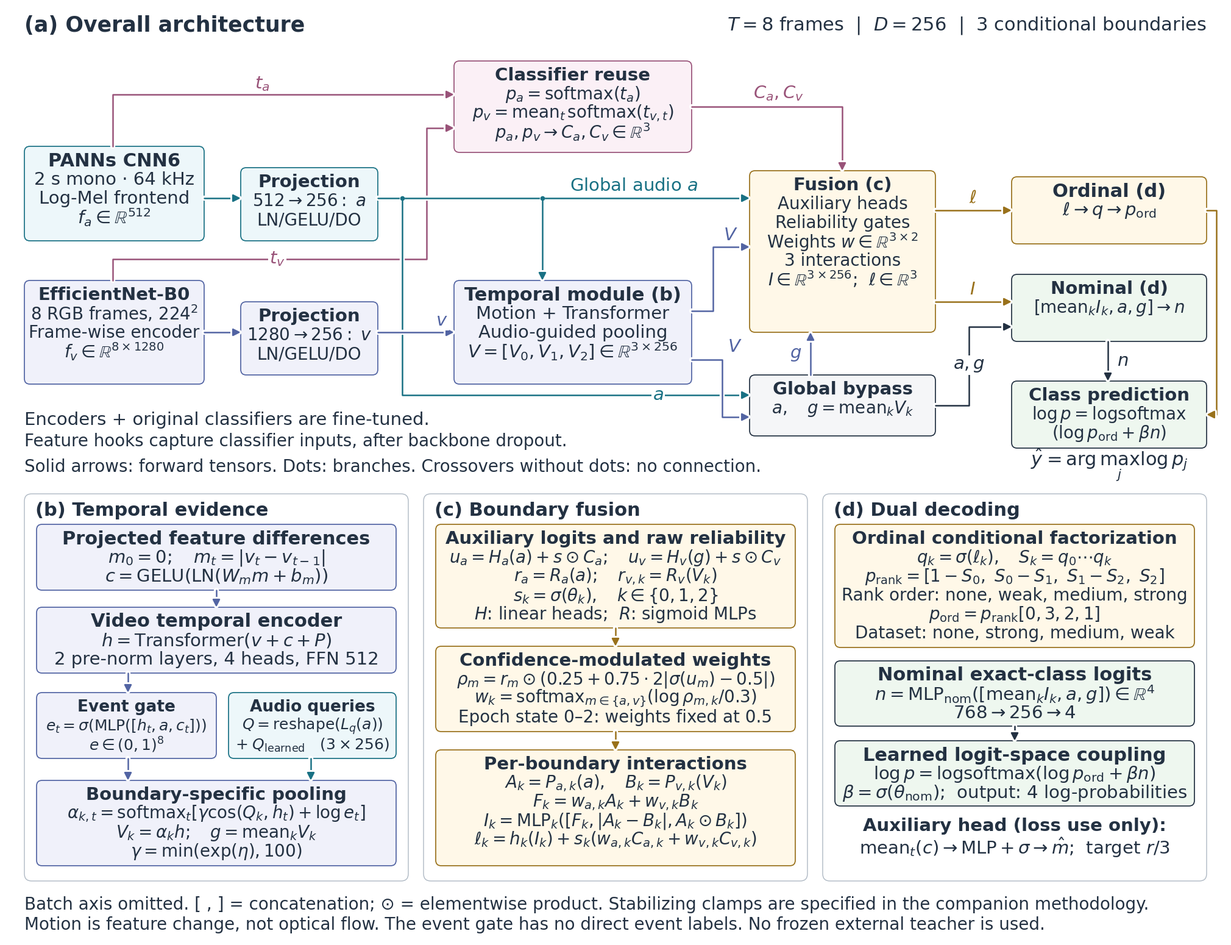

The matplotlib source for this figure: (Note: this script raises an exception after producing the figure.)
"""Render the code-faithful methodology figure (SVG and 300-dpi PNG).

Run from any directory: python docs/diagrams/render_paper_methodology.py
Manual diagram specification, not an automatic trace of the PyTorch graph.
Source of truth: TemporalBORAFusion.forward + utils.ordinal.bora_loss.
All dimensions omit the batch axis. See ../paper_methodology.md for equations,
numerical clamps, code references, and the exact supervised objective.
"""

from pathlib import Path

import matplotlib

matplotlib.use("Agg")
import matplotlib.pyplot as plt
import matplotlib.patheffects as pe
from matplotlib.patches import FancyArrowPatch, FancyBboxPatch
from matplotlib.path import Path as MplPath
from matplotlib.transforms import Bbox


W, H = 2000, 1530
plt.rcParams.update({"font.family": "DejaVu Sans", "svg.fonttype": "none",
                     "mathtext.fontset": "dejavusans"})
fig = plt.figure(figsize=(W / 100, H / 100), dpi=100)
ax = fig.add_axes([0, 0, 1, 1])
ax.set(xlim=(0, W), ylim=(H, 0))
ax.axis("off")
fig.patch.set_facecolor("white")

INK = "#233142"
AUDIO, VIDEO, FUSION, TEACHER = "#197184", "#5264a3", "#99711b", "#995379"
BLUE, VIOLET, GOLD, PINK = "#edf7fa", "#f0f1fa", "#fff8e8", "#fbf0f6"
GREEN, GRAY = "#eef7ef", "#f5f6f8"
text_checks = []


def label(x, y, value, size=21, color=INK, weight="normal", ha="center", bg=False):
    return ax.text(x, y, value, fontsize=size, color=color, fontweight=weight,
                   ha=ha, va="center", zorder=6,
                   bbox={"facecolor": "white", "edgecolor": "none", "pad": 1.4} if bg else None)


def node(x, y, w, h, title, lines=(), fill=GRAY, edge=INK, size=21):
    ax.add_patch(FancyBboxPatch((x, y), w, h, boxstyle="round,pad=0,rounding_size=9",
                              linewidth=1.25, edgecolor=edge, facecolor=fill, zorder=3))
    positions = [y + 24] + [y + 55 + 31 * i for i in range(len(lines))]
    for i, (value, yy) in enumerate(zip([title, *lines], positions)):
        txt = label(x + w / 2, yy, value, size=size if i else size + 1,
                    weight="bold" if i == 0 else "normal")
        text_checks.append((txt, (x + 7, y + 5, x + w - 7, y + h - 5)))


def wire(points, color=INK, arrow=True, dashed=False):
    # White under-stroke is a crossover bridge, not a tensor junction.
    path = MplPath(points, [MplPath.MOVETO] + [MplPath.LINETO] * (len(points) - 1))
    patch = FancyArrowPatch(path=path, arrowstyle="-|>" if arrow else "-",
                            mutation_scale=18, linewidth=1.8, color=color,
                            linestyle=(0, (5, 4)) if dashed else "-", zorder=4)
    patch.set_path_effects([pe.Stroke(linewidth=6, foreground="white"), pe.Normal()])
    ax.add_patch(patch)


def dot(x, y, color=INK):
    ax.plot(x, y, "o", markersize=4.5, color=color, zorder=5)


def panel(x, y, w, h, title):
    ax.add_patch(FancyBboxPatch((x, y), w, h, boxstyle="round,pad=0,rounding_size=12",
                              linewidth=1, edgecolor="#aeb8c3", facecolor="white", zorder=0))
    label(x + 18, y + 27, title, size=22, weight="bold", ha="left")


# (a) Complete prediction graph. Encoder boxes include their input preparation.
label(30, 32, "(a) Overall architecture", size=25, weight="bold", ha="left")
label(1970, 32, r"$T=8$ frames  |  $D=256$  |  3 conditional boundaries", size=22, ha="right")

node(30, 230, 295, 155, "PANNs CNN6", [
    "2 s mono · 64 kHz", "Log-Mel frontend", r"$f_a\in\mathbb{R}^{512}$"], BLUE, AUDIO)
node(30, 450, 295, 170, "EfficientNet-B0", [
    r"8 RGB frames, $224^2$", "Frame-wise encoder", r"$f_v\in\mathbb{R}^{8\times1280}$"], VIOLET, VIDEO, size=20)
node(385, 265, 225, 120, "Projection", [r"$512\rightarrow256:\ a$", "LN/GELU/DO"], BLUE, AUDIO, size=20)
node(385, 485, 225, 120, "Projection", [r"$1280\rightarrow256:\ v$", "LN/GELU/DO"], VIOLET, VIDEO, size=20)
node(735, 90, 390, 150, "Classifier reuse", [
    r"$p_a=\mathrm{softmax}(t_a)$",
    r"$p_v=\mathrm{mean}_t\,\mathrm{softmax}(t_{v,t})$",
    r"$p_a,p_v\rightarrow C_a,C_v\in\mathbb{R}^{3}$"], PINK, TEACHER, size=20)
node(735, 450, 390, 170, "Temporal module (b)", [
    "Motion + Transformer", "Audio-guided pooling",
    r"$V=[V_0,V_1,V_2]\in\mathbb{R}^{3\times256}$"], VIOLET, VIDEO, size=21)
node(1220, 270, 305, 265, "Fusion (c)", [
    "Auxiliary heads", "Reliability gates",
    r"Weights $w\in\mathbb{R}^{3\times2}$",
    "3 interactions", r"$I\in\mathbb{R}^{3\times256}$;  $\ell\in\mathbb{R}^{3}$"], GOLD, FUSION, size=20)
node(1220, 605, 305, 100, "Global bypass", [r"$a,\quad g=\mathrm{mean}_k V_k$"], GRAY, size=20)
node(1650, 280, 320, 110, "Ordinal (d)", [r"$\ell\rightarrow q\rightarrow p_{\rm ord}$"], GOLD, FUSION)
node(1650, 440, 320, 110, "Nominal (d)", [r"$[\mathrm{mean}_k I_k,a,g]\rightarrow n$"], GREEN, size=20)
node(1650, 615, 320, 110, "Class prediction", [
    r"$\log p=\mathrm{logsoftmax}$", r"$\left(\log p_{\rm ord}+\beta n\right)$"], GREEN, size=20)

# Teacher logits originate in the original, trainable classifier heads.
wire([(175, 230), (175, 145), (735, 145)], TEACHER)
label(420, 128, r"$t_a$", color=TEACHER, bg=True)
wire([(175, 450), (175, 415), (690, 415), (690, 200), (735, 200)], TEACHER)
label(445, 415, r"$t_v$", color=TEACHER, bg=True)
wire([(1125, 165), (1372, 165), (1372, 270)], TEACHER)
label(1268, 143, r"$C_a,C_v$", color=TEACHER, bg=True)

wire([(325, 315), (385, 315)], AUDIO)
wire([(325, 535), (385, 535)], VIDEO)
wire([(610, 315), (1220, 315)], AUDIO)
label(1030, 295, r"Global audio $a$", color=AUDIO, bg=True)
wire([(880, 315), (880, 450)], AUDIO)
dot(880, 315, AUDIO)
wire([(650, 315), (650, 638), (1220, 638)], AUDIO)
dot(650, 315, AUDIO)
label(1070, 638, r"$a$", color=AUDIO, bg=True)
wire([(610, 535), (735, 535)], VIDEO)
label(715, 516, r"$v$", color=VIDEO, bg=True)
wire([(1125, 500), (1160, 500), (1160, 395), (1220, 395)], VIDEO)
label(1189, 376, r"$V$", color=VIDEO, bg=True)
wire([(1125, 580), (1175, 580), (1175, 674), (1220, 674)], VIDEO)
label(1196, 559, r"$V$", color=VIDEO, bg=True)
wire([(1320, 605), (1320, 535)], VIDEO)
label(1296, 571, r"$g$", color=VIDEO, bg=True)
wire([(1525, 335), (1650, 335)], FUSION)
label(1586, 315, r"$\ell$", color=FUSION, bg=True)
wire([(1525, 485), (1650, 485)], FUSION)
label(1586, 465, r"$I$", color=FUSION, bg=True)
wire([(1525, 655), (1580, 655), (1580, 526), (1650, 526)])
label(1580, 589, r"$a,g$", bg=True)
wire([(1970, 335), (1986, 335), (1986, 670), (1970, 670)], FUSION)
wire([(1808, 550), (1808, 615)])
label(1832, 582, r"$n$", bg=True)

label(30, 679, "Encoders + original classifiers are fine-tuned.", size=21, ha="left")
label(30, 714, "Feature hooks capture classifier inputs, after backbone dropout.", size=20, ha="left")
label(1810, 752, r"$\hat y=\arg\max_j\log p_j$", size=22)
label(30, 756, "Solid arrows: forward tensors. Dots: branches. Crossovers without dots: no connection.", size=20, ha="left")

# Enlarged module definitions: keep the top-level prediction graph readable.
panel(30, 800, 630, 635, "(b) Temporal evidence")
panel(685, 800, 630, 635, "(c) Boundary fusion")
panel(1340, 800, 630, 635, "(d) Dual decoding")

node(50, 850, 590, 108, "Projected feature differences", [
    r"$m_0=0;\quad m_t=|v_t-v_{t-1}|$", r"$c=\mathrm{GELU}(\mathrm{LN}(W_m m+b_m))$"], VIOLET, VIDEO)
node(50, 986, 590, 108, "Video temporal encoder", [
    r"$h=\mathrm{Transformer}(v+c+P)$", "2 pre-norm layers, 4 heads, FFN 512"], VIOLET, VIDEO)
wire([(345, 958), (345, 986)], VIDEO)
node(50, 1126, 295, 108, "Event gate", [
    r"$e_t=\sigma(\mathrm{MLP}([h_t,a,c_t]))$", r"$e\in(0,1)^8$"], VIOLET, VIDEO, size=18)
node(365, 1126, 275, 108, "Audio queries", [
    r"$Q=\mathrm{reshape}(L_q(a))$", r"$+\;Q_{\rm learned}\quad (3\times256)$"], BLUE, AUDIO, size=18)
wire([(200, 1094), (200, 1126)], VIDEO)
node(50, 1270, 590, 140, "Boundary-specific pooling", [
    r"$\alpha_{k,t}=\mathrm{softmax}_t[\gamma\cos(Q_k,h_t)+\log e_t]$",
    r"$V_k=\alpha_k h;\quad g=\mathrm{mean}_k V_k$",
    r"$\gamma=\min(\exp(\eta),100)$"], VIOLET, VIDEO, size=20)
wire([(200, 1234), (200, 1270)], VIDEO)
wire([(500, 1234), (500, 1270)], AUDIO)

node(705, 850, 590, 170, "Auxiliary logits and raw reliability", [
    r"$u_a=H_a(a)+s\odot C_a;\quad u_v=H_v(g)+s\odot C_v$",
    r"$r_a=R_a(a);\quad r_{v,k}=R_v(V_k)$",
    r"$s_k=\sigma(\theta_k),\quad k\in\{0,1,2\}$",
    r"$H$: linear heads;  $R$: sigmoid MLPs"], GOLD, FUSION, size=20)
node(705, 1050, 590, 140, "Confidence-modulated weights", [
    r"$\rho_m=r_m\odot(0.25+0.75\cdot2|\sigma(u_m)-0.5|)$",
    r"$w_k=\mathrm{softmax}_{m\in\{a,v\}}(\log\rho_{m,k}/0.3)$",
    "Epoch state 0–2: weights fixed at 0.5"], GOLD, FUSION, size=20)
wire([(1000, 1020), (1000, 1050)], FUSION)
node(705, 1220, 590, 190, "Per-boundary interactions", [
    r"$A_k=P_{a,k}(a),\quad B_k=P_{v,k}(V_k)$",
    r"$F_k=w_{a,k}A_k+w_{v,k}B_k$",
    r"$I_k=\mathrm{MLP}_k([F_k,|A_k-B_k|,A_k\odot B_k])$",
    r"$\ell_k=h_k(I_k)+s_k(w_{a,k}C_{a,k}+w_{v,k}C_{v,k})$"], GOLD, FUSION, size=20)
wire([(1000, 1190), (1000, 1220)], FUSION)

node(1360, 850, 590, 202, "Ordinal conditional factorization", [
    r"$q_k=\sigma(\ell_k),\quad S_k=q_0\cdots q_k$",
    r"$p_{\rm rank}=[1-S_0,\ S_0-S_1,\ S_1-S_2,\ S_2]$",
    "Rank order: none, weak, medium, strong",
    r"$p_{\rm ord}=p_{\rm rank}[0,3,2,1]$",
    "Dataset: none, strong, medium, weak"], GOLD, FUSION, size=20)
node(1360, 1074, 590, 107, "Nominal exact-class logits", [
    r"$n=\mathrm{MLP}_{\rm nom}([\mathrm{mean}_k I_k,a,g])\in\mathbb{R}^{4}$",
    r"$768\rightarrow256\rightarrow4$"], GREEN, size=21)
node(1360, 1205, 590, 107, "Learned logit-space coupling", [
    r"$\log p=\mathrm{logsoftmax}(\log p_{\rm ord}+\beta n)$",
    r"$\beta=\sigma(\theta_{\rm nom})$;  output: 4 log-probabilities"], GREEN, size=21)
wire([(1655, 1181), (1655, 1205)])
label(1655, 1345, "Auxiliary head (loss use only):", size=21, weight="bold")
label(1655, 1380, r"$\mathrm{mean}_t(c)\rightarrow\mathrm{MLP}+\sigma\rightarrow\hat m$;  target $r/3$", size=21)

label(30, 1474, "Batch axis omitted. [ , ] = concatenation; ⊙ = elementwise product. Stabilizing clamps are specified in the companion methodology.",
      size=20, ha="left")
label(30, 1507, "Motion is feature change, not optical flow. The event gate has no direct event labels. No frozen external teacher is used.",
      size=20, ha="left")


def validate_text():
    fig.canvas.draw()
    renderer = fig.canvas.get_renderer()
    for txt, (x0, y0, x1, y1) in text_checks:
        bounds = txt.get_window_extent(renderer).transformed(ax.transData.inverted())
        if (bounds.x0 < x0 or bounds.x1 > x1
                or min(bounds.y0, bounds.y1) < y0 or max(bounds.y0, bounds.y1) > y1):
            raise RuntimeError(f"Text outside its node: {txt.get_text()}")
    # Also check all standalone labels against the page, including math glyphs.
    for txt in ax.texts:
        bounds = txt.get_window_extent(renderer).transformed(ax.transData.inverted())
        if (bounds.x0 < 0 or bounds.x1 > W
                or min(bounds.y0, bounds.y1) < 0 or max(bounds.y0, bounds.y1) > H):
            raise RuntimeError(f"Text outside canvas: {txt.get_text()}")


if __name__ == "__main__":
    validate_text()
    output = Path(__file__).resolve().parent
    fig.savefig(output / "paper_methodology.svg", facecolor="white")
    fig.savefig(output / "paper_methodology.png", dpi=300, facecolor="white")
    # The overview can be used as the main paper figure, with details separately.
    overview_bounds = Bbox.from_extents(0, (H - 788) / 100, W / 100, H / 100)
    fig.savefig(output / "paper_methodology_overview.svg", bbox_inches=overview_bounds,
                pad_inches=0, facecolor="white")
    fig.savefig(output / "paper_methodology_overview.png", dpi=300,
                bbox_inches=overview_bounds, pad_inches=0, facecolor="white")
    # A compact preview is convenient for visual QA; same figure, no content changes.
    fig.savefig(output / "paper_methodology_preview.png", dpi=100, facecolor="white")
    print(f"Rendered composite + overview SVG/PNG and preview; {len(text_checks)} node labels verified.")
